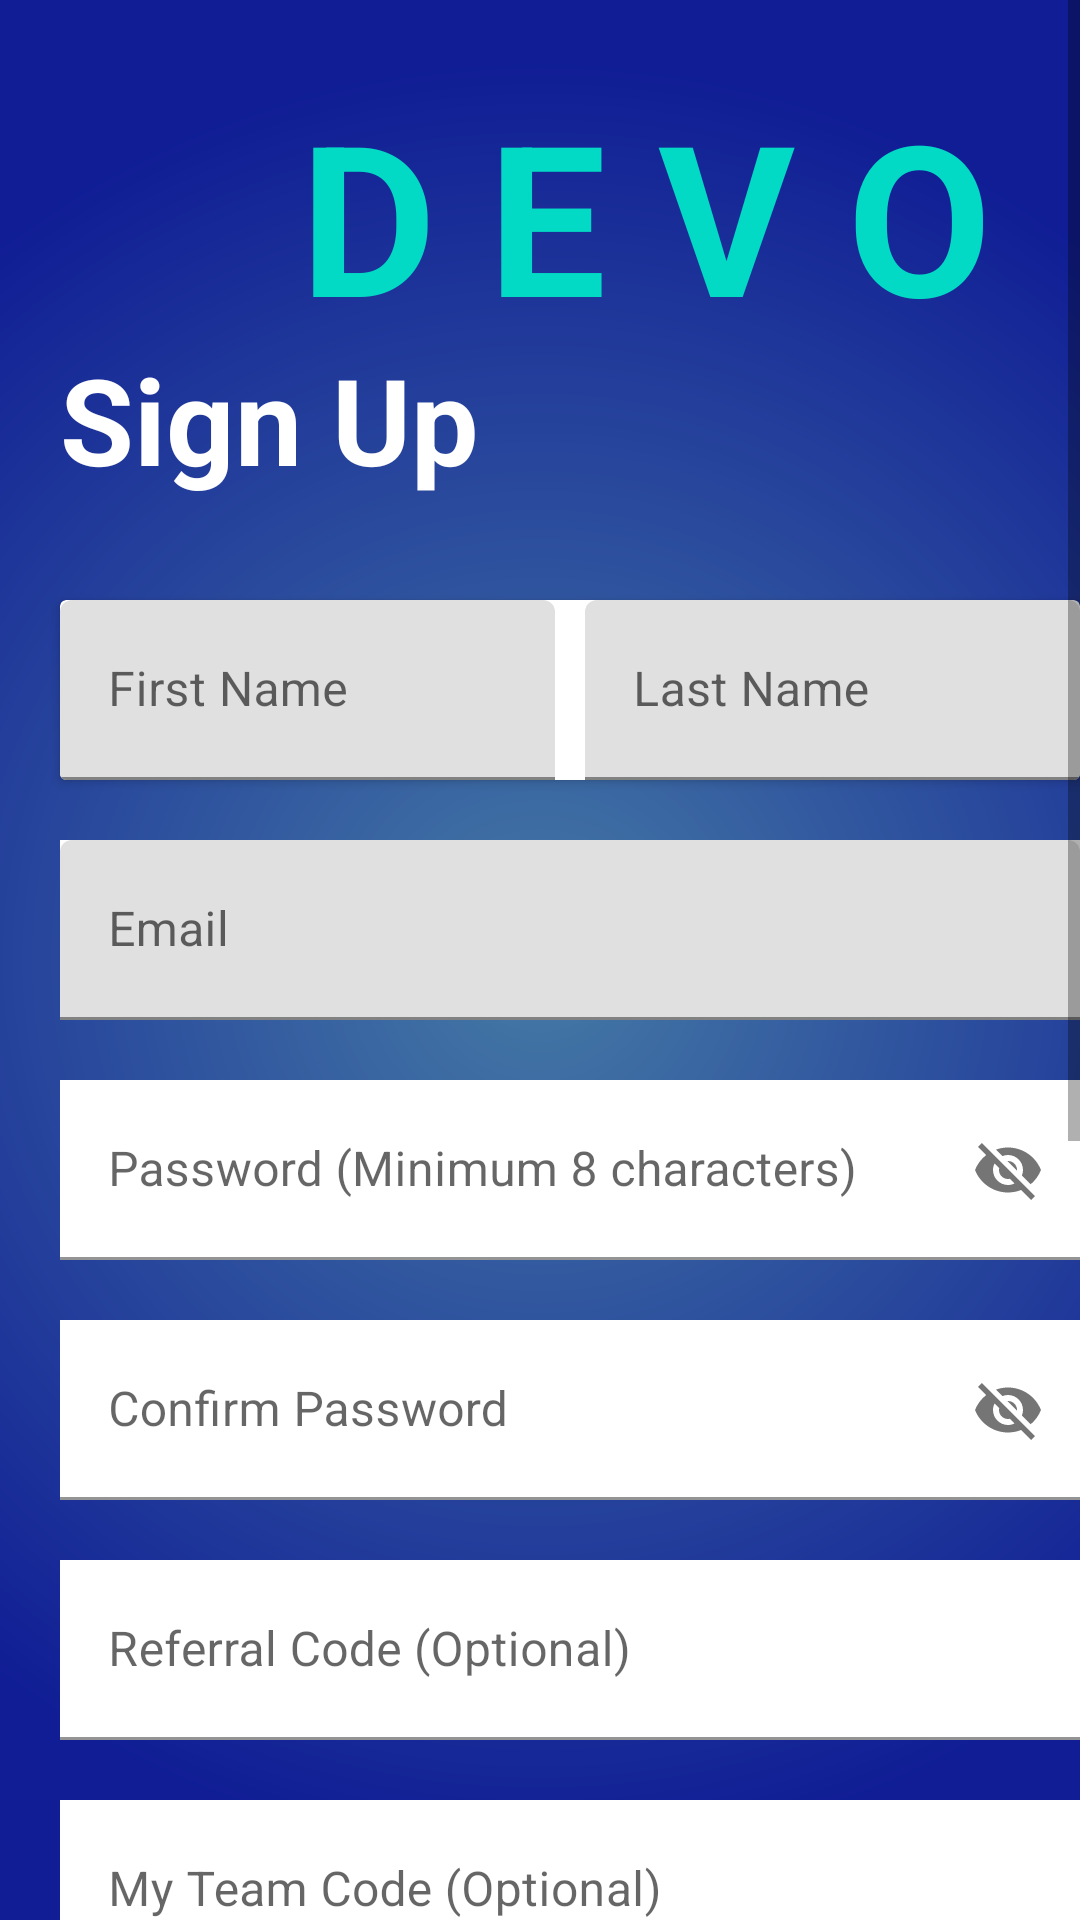

Here is an Android app screen rendered from its layout file. Give the layout XML and the strings, colors and styles it references.
<!-- AndroidManifest.xml: application theme Theme.ProjectDevo -->
<!-- res/layout/activity_sign_up_scroll.xml -->
<?xml version="1.0" encoding="utf-8"?>
<ScrollView xmlns:android="http://schemas.android.com/apk/res/android"
    xmlns:app="http://schemas.android.com/apk/res-auto"
    xmlns:tools="http://schemas.android.com/tools"
    android:layout_width="match_parent"
    android:layout_height="match_parent"
    android:background="@drawable/bg_color"
    android:fillViewport="true">

    <LinearLayout
        android:layout_width="match_parent"
        android:layout_height="wrap_content"
        android:orientation="vertical"
        tools:context=".StartUpScrollActivity">

        <TextView
            android:id="@+id/textView1"
            android:layout_width="wrap_content"
            android:layout_height="83dp"
            android:layout_marginStart="100dp"
            android:layout_marginTop="25dp"
            android:text="D e v o"
            android:textAlignment="center"
            android:textAllCaps="true"
            android:textColor="@color/teal_200"
            android:textSize="70sp"
            android:textStyle="bold" />

        <TextView
            android:id="@+id/textView2"
            android:layout_width="wrap_content"
            android:layout_height="67dp"
            android:layout_marginStart="20dp"
            android:layout_marginTop="5dp"
            android:layout_marginEnd="100dp"
            android:text="Sign Up"
            android:textAlignment="center"
            android:textAllCaps="false"
            android:textColor="@color/white"
            android:textSize="40sp"
            android:textStyle="bold" />

        <androidx.cardview.widget.CardView
            android:layout_width="340dp"
            android:layout_height="60dp"
            android:layout_marginStart="20dp"
            android:layout_marginTop="20dp">

            <com.google.android.material.textfield.TextInputLayout
                android:id="@+id/TVFirstName"
                android:layout_width="165dp"
                android:layout_height="60dp"
                android:layout_marginEnd="20dp">

                <com.google.android.material.textfield.TextInputEditText
                    android:layout_width="165dp"
                    android:layout_height="60dp"
                    android:hint="First Name"
                    android:textSize="16sp"
                    android:textStyle="normal" />
            </com.google.android.material.textfield.TextInputLayout>

            <com.google.android.material.textfield.TextInputLayout
                android:id="@+id/TVLastName"
                android:layout_width="165dp"
                android:layout_height="60dp"
                android:layout_marginStart="175dp"
                android:layout_marginEnd="0dp">

                <com.google.android.material.textfield.TextInputEditText
                    android:layout_width="165dp"
                    android:layout_height="60dp"
                    android:hint="Last Name" />

            </com.google.android.material.textfield.TextInputLayout>

        </androidx.cardview.widget.CardView>

        <com.google.android.material.textfield.TextInputLayout
            android:id="@+id/TVEmail"
            android:layout_width="340dp"
            android:layout_height="60dp"
            android:layout_marginStart="20dp"
            android:layout_marginTop="20dp"
            android:background="@color/white">

            <com.google.android.material.textfield.TextInputEditText
                android:layout_width="340dp"
                android:layout_height="60dp"
                android:background="@null"
                android:hint="Email"
                android:inputType="textEmailAddress" />
        </com.google.android.material.textfield.TextInputLayout>

        <com.google.android.material.textfield.TextInputLayout
            android:id="@+id/TVPassword"
            android:layout_width="340dp"
            android:layout_height="60dp"
            android:layout_marginStart="20dp"
            android:layout_marginTop="20dp"
            app:passwordToggleEnabled="true">

            <com.google.android.material.textfield.TextInputEditText
                android:layout_width="340dp"
                android:layout_height="60dp"
                android:background="@color/white"
                android:hint="Password (Minimum 8 characters)"
                android:inputType="textPassword|textEmailAddress" />
        </com.google.android.material.textfield.TextInputLayout>

        <com.google.android.material.textfield.TextInputLayout
            android:id="@+id/TVPassword2"
            android:layout_width="340dp"
            android:layout_height="60dp"
            android:layout_marginStart="20dp"
            android:layout_marginTop="20dp"
            app:passwordToggleEnabled="true">

            <com.google.android.material.textfield.TextInputEditText
                android:layout_width="340dp"
                android:layout_height="60dp"
                android:background="@color/white"
                android:hint="Confirm Password"
                android:inputType="textPassword|textEmailAddress" />
        </com.google.android.material.textfield.TextInputLayout>

        <com.google.android.material.textfield.TextInputLayout
            android:id="@+id/TVReferral"
            android:layout_width="340dp"
            android:layout_height="60dp"
            android:layout_marginStart="20dp"
            android:layout_marginTop="20dp">

            <com.google.android.material.textfield.TextInputEditText
                android:layout_width="340dp"
                android:layout_height="60dp"
                android:background="@color/white"
                android:hint="Referral Code (Optional)" />
        </com.google.android.material.textfield.TextInputLayout>

        <com.google.android.material.textfield.TextInputLayout
            android:id="@+id/TVTeamCode"
            android:layout_width="340dp"
            android:layout_height="60dp"
            android:layout_marginStart="20dp"
            android:layout_marginTop="20dp">

            <com.google.android.material.textfield.TextInputEditText
                android:layout_width="340dp"
                android:layout_height="60dp"
                android:background="@color/white"
                android:hint="My Team Code (Optional)" />
        </com.google.android.material.textfield.TextInputLayout>

        <com.google.android.material.textfield.TextInputLayout
            android:id="@+id/TVBusinessName"
            android:layout_width="340dp"
            android:layout_height="60dp"
            android:layout_marginStart="20dp"
            android:layout_marginTop="20dp">

            <com.google.android.material.textfield.TextInputEditText
                android:layout_width="340dp"
                android:layout_height="60dp"
                android:background="@color/white"
                android:hint="My Business Name (Optional)" />
        </com.google.android.material.textfield.TextInputLayout>

        <CheckBox
            android:id="@+id/checkBox"
            android:layout_width="wrap_content"
            android:layout_height="60dp"
            android:layout_marginStart="20dp"
            android:layout_marginTop="20dp"
            android:text="I accept Devo's Terms of Use &amp; Privacy Policy"
            android:textColor="@color/white"
            android:textSize="20sp" />

        <Button
            android:id="@+id/btn_SignUp2"
            android:layout_width="340dp"
            android:layout_height="wrap_content"
            android:layout_marginStart="20dp"
            android:layout_marginTop="10dp"
            android:background="@drawable/btn_style"
            android:text="Sign up"
            android:textAllCaps="true" />

        <TextView
            android:id="@+id/textView3"
            android:layout_width="wrap_content"
            android:layout_height="wrap_content"
            android:layout_marginStart="130dp"
            android:layout_marginTop="25dp"
            android:text="Sign up with"
            android:textColor="@color/white"
            android:textSize="20sp" />

        <ImageView
            android:id="@+id/imageView1"
            android:layout_width="100dp"
            android:layout_height="100dp"
            android:layout_marginStart="135dp"
            android:layout_marginTop="10dp"
            app:srcCompat="@drawable/google" />

        <TextView
            android:id="@+id/textView4"
            android:layout_width="wrap_content"
            android:layout_height="wrap_content"
            android:layout_marginStart="80dp"
            android:layout_marginTop="10dp"
            android:text="Already a user? Log in"
            android:textColor="@color/white"
            android:textSize="20sp"
            android:textStyle="bold" />


    </LinearLayout>

</ScrollView>
<!-- resources referenced by this layout -->
<resources>
  <color name="teal_200">#FF03DAC5</color>
  <color name="white">#FFFFFFFF</color>
  <!-- drawable bg_color (drawable) -->
  <?xml version="1.0" encoding="utf-8"?>
  <shape xmlns:android="http://schemas.android.com/apk/res/android">
  
      <gradient
          android:startColor="#457AA5"
          android:endColor="#101D95"
          android:type="radial"
          android:gradientRadius="300dp"/>
  
  </shape>
  <style name="Theme.ProjectDevo" parent="Theme.MaterialComponents.DayNight.DarkActionBar">
          
          <item name="colorPrimary">@color/purple_500</item>
          <item name="colorPrimaryVariant">@color/purple_700</item>
          <item name="colorOnPrimary">@color/white</item>
          
          <item name="colorSecondary">@color/teal_200</item>
          <item name="colorSecondaryVariant">@color/teal_700</item>
          <item name="colorOnSecondary">@color/black</item>
          
          <item name="android:statusBarColor" tools:targetApi="l">?attr/colorPrimaryVariant</item>
          
      </style>
  <color name="purple_500">#FF6200EE</color>
  <color name="purple_700">#FF3700B3</color>
  <color name="teal_700">#FF018786</color>
  <color name="black">#FF000000</color>
</resources>
